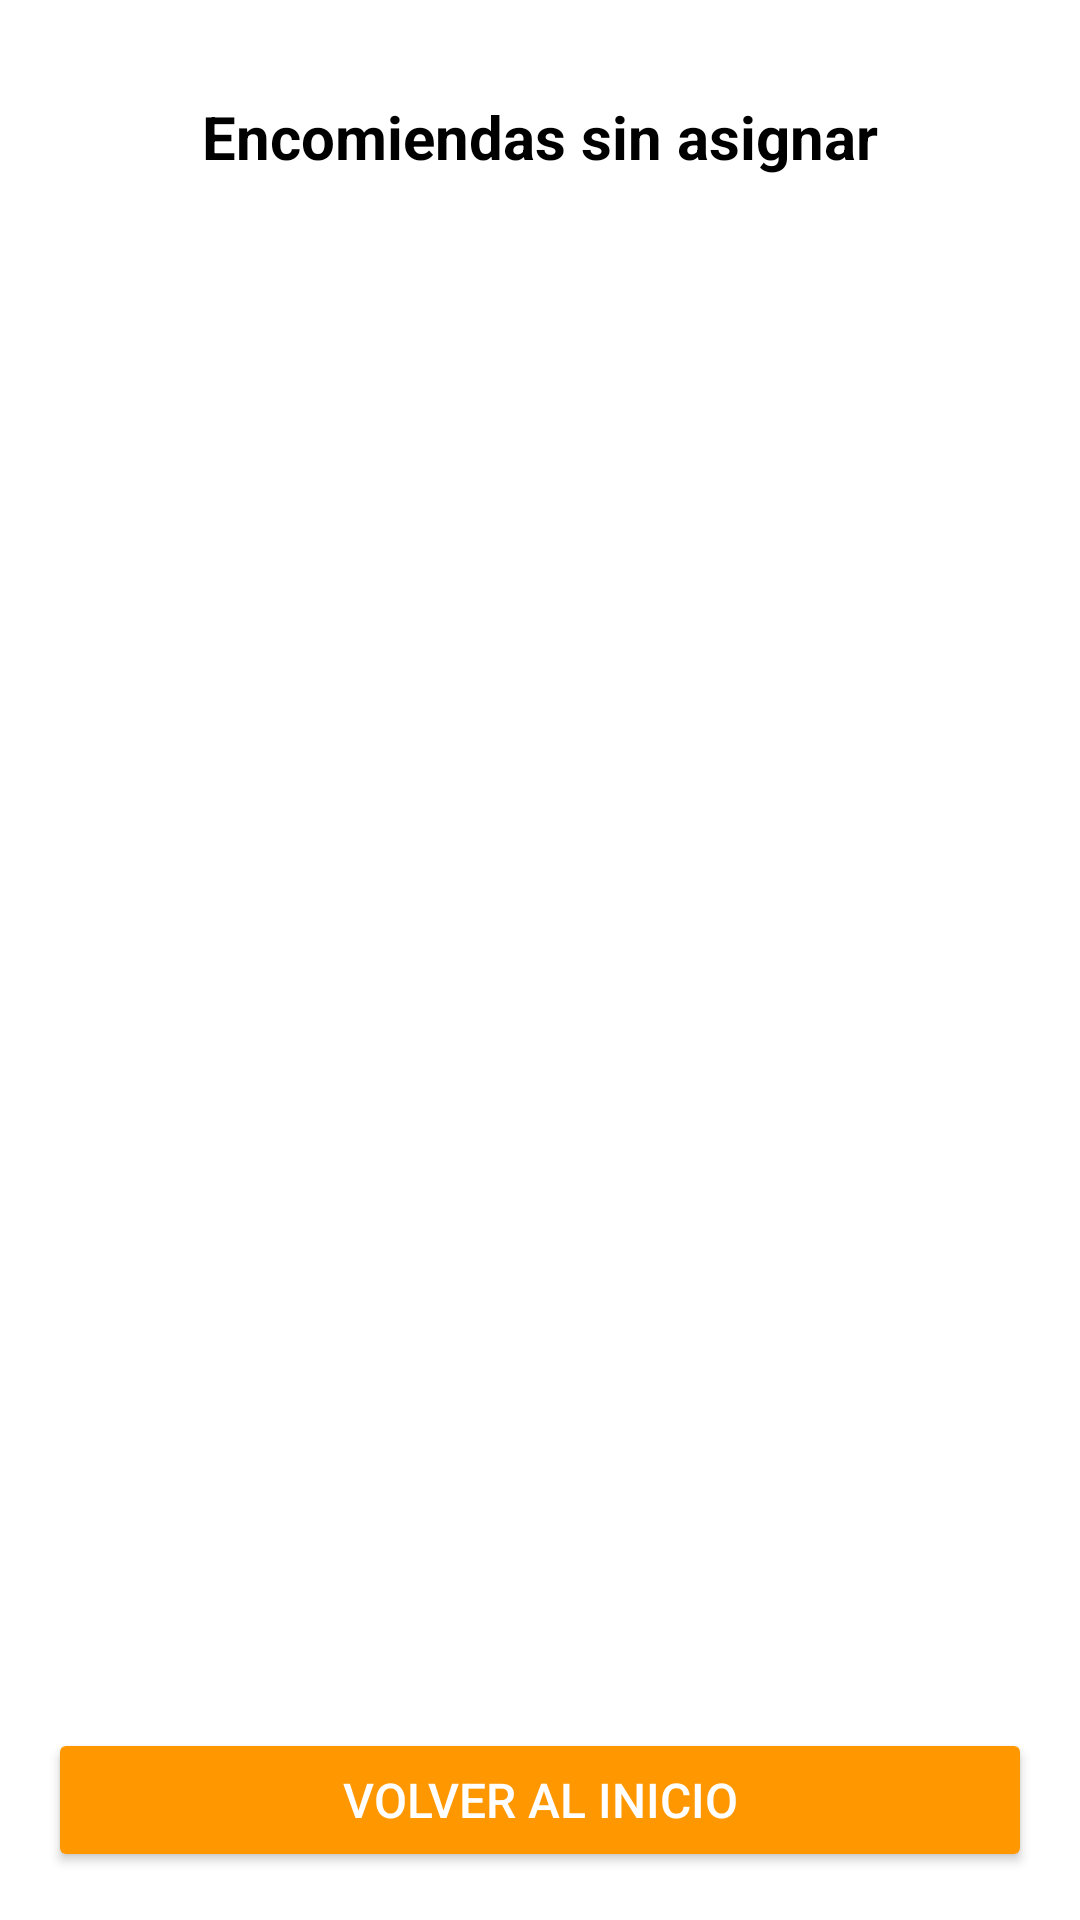

Write the Android layout XML for this screen, with the resource values it uses.
<!-- AndroidManifest.xml: application theme Theme.Encomineda20 -->
<!-- res/layout/activity_ver_encomiendas_no_asignadas.xml -->
<?xml version="1.0" encoding="utf-8"?>
<LinearLayout xmlns:android="http://schemas.android.com/apk/res/android"
    android:layout_width="match_parent"
    android:layout_height="match_parent"
    android:orientation="vertical"
    android:background="@android:color/white"
    android:padding="16dp">

    
    <TextView
        android:id="@+id/tvTitleEncomiendas"
        android:layout_width="match_parent"
        android:layout_height="wrap_content"
        android:padding="16dp"
        android:text="Encomiendas sin asignar"
        android:textColor="@android:color/black"
        android:textSize="20sp"
        android:textStyle="bold"
        android:gravity="center" />

    
    <ProgressBar
        android:id="@+id/progressLoadingEncomiendas"
        android:layout_width="wrap_content"
        android:layout_height="wrap_content"
        android:layout_gravity="center"
        android:visibility="gone"
        android:layout_marginTop="12dp" />

    
    <TextView
        android:id="@+id/tvEmptyEncomiendas"
        android:layout_width="match_parent"
        android:layout_height="wrap_content"
        android:text="No hay encomiendas sin asignar."
        android:gravity="center"
        android:visibility="gone"
        android:layout_marginTop="12dp"
        android:textSize="16sp" />

    
    <androidx.recyclerview.widget.RecyclerView
        android:id="@+id/recyclerEncomiendasNoAsignadas"
        android:layout_width="match_parent"
        android:layout_height="0dp"
        android:layout_weight="1"
        android:divider="@android:color/darker_gray"
        android:dividerHeight="1dp"
        android:padding="8dp" />

    
    <Button
        android:id="@+id/btnVolverHome"
        android:layout_width="match_parent"
        android:layout_height="wrap_content"
        android:layout_marginTop="12dp"
        android:backgroundTint="#FF9800"
        android:text="Volver al Inicio"
        android:textColor="@android:color/white"
        android:textSize="16sp"
        android:padding="12dp" />

</LinearLayout>
<!-- resources referenced by this layout -->
<resources>
  <style name="Theme.Encomineda20" parent="Base.Theme.Encomineda20" />
  <style name="Base.Theme.Encomineda20" parent="Theme.Material3.DayNight.NoActionBar">
          
          
      </style>
</resources>
